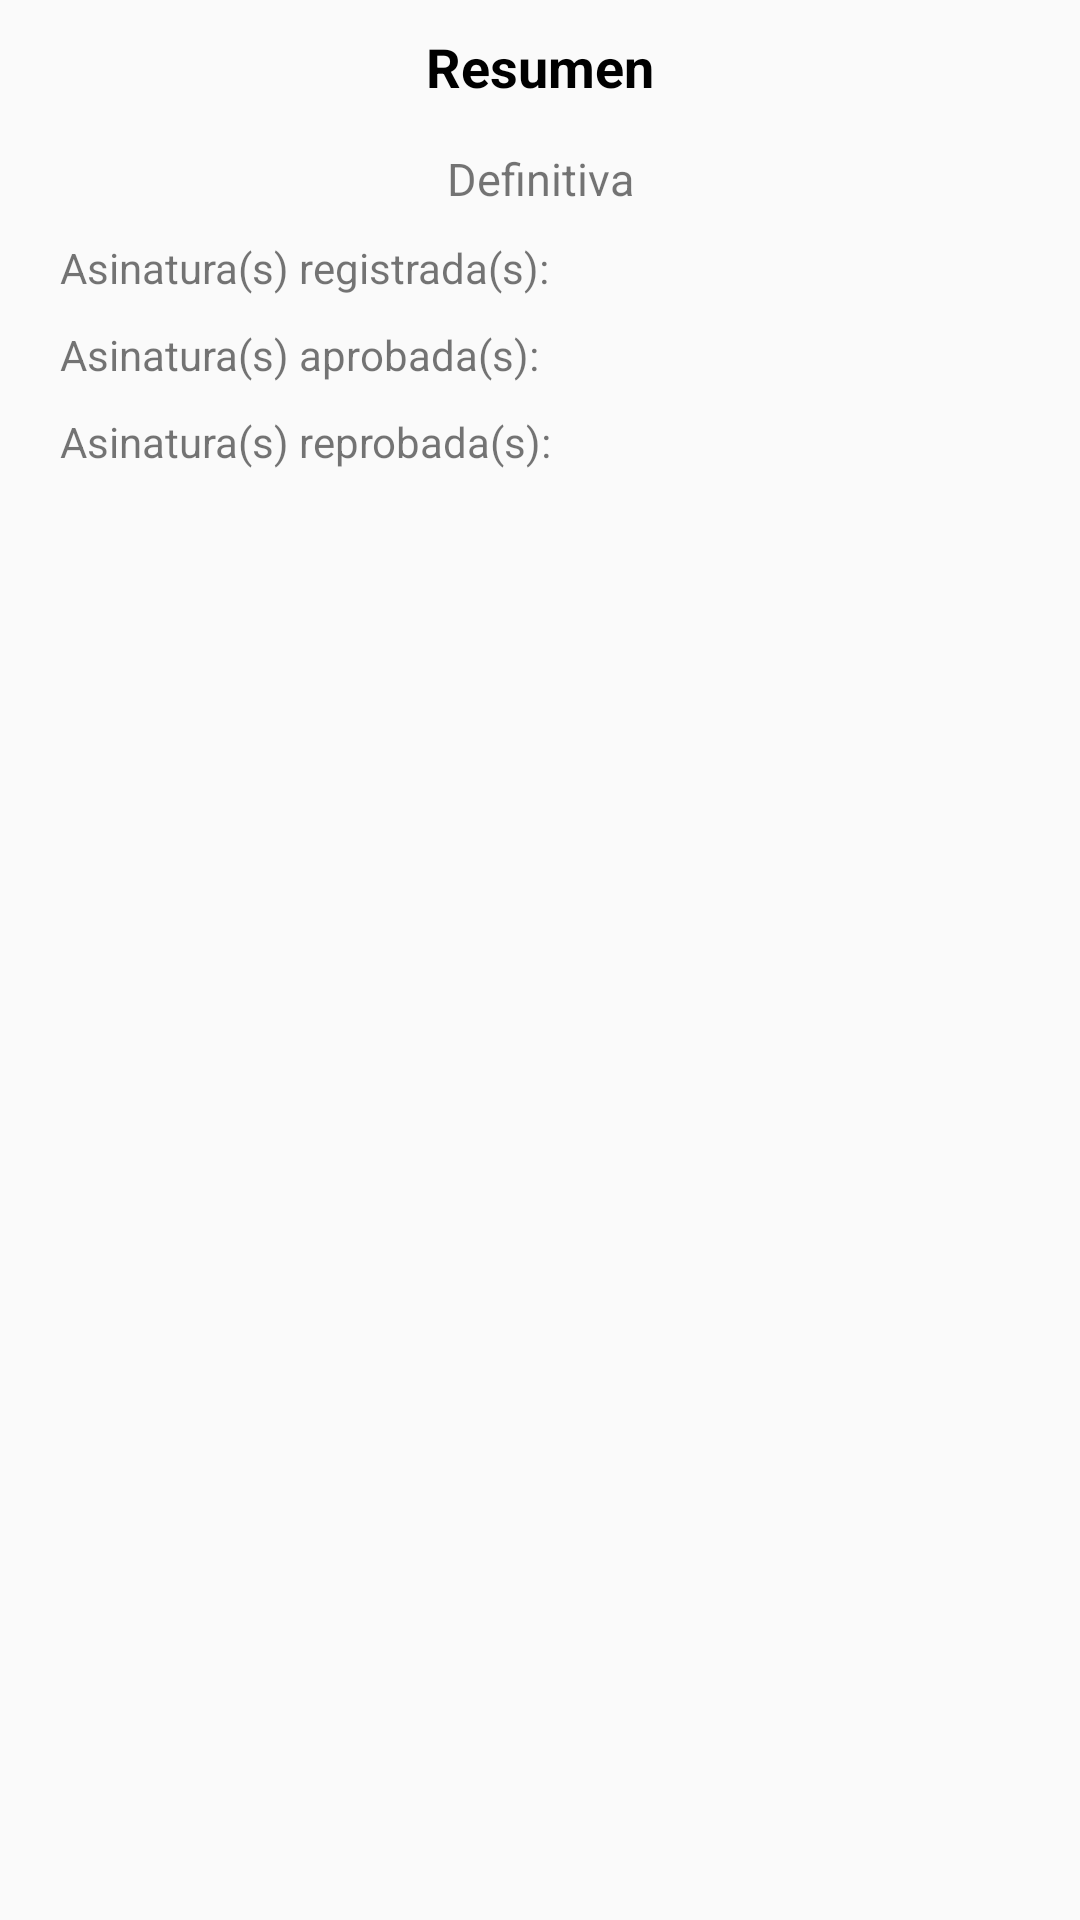

Reconstruct the res/layout file that produces this screen, plus the resources it refers to.
<!-- AndroidManifest.xml: application theme AppTheme -->
<!-- res/layout/fragment_summary.xml -->
<?xml version="1.0" encoding="utf-8"?>
<FrameLayout xmlns:android="http://schemas.android.com/apk/res/android"
    xmlns:tools="http://schemas.android.com/tools"
    android:layout_width="match_parent"
    android:layout_height="match_parent"
    tools:context=".view.ui.fragments.SummaryFragment">

        <LinearLayout
            android:layout_width="match_parent"
            android:layout_height="wrap_content"
            android:orientation="vertical"
            android:padding="10dp">
            <TextView
                android:layout_width="match_parent"
                android:layout_height="wrap_content"
                android:textSize="18sp"
                android:textAlignment="center"
                android:textStyle="bold"
                android:textColor="@android:color/black"
                android:text="Resumen">
            </TextView>
            <LinearLayout
                android:layout_width="match_parent"
                android:layout_height="wrap_content"
                android:orientation="vertical"
                android:padding="10dp">
                <TextView
                    android:id="@+id/definitive"
                    android:layout_width="match_parent"
                    android:layout_height="wrap_content"
                    android:textAlignment="center"
                    android:layout_marginTop="5dp"
                    android:layout_marginBottom="10dp"
                    android:textSize="15dp"
                    android:text="Definitiva">
                </TextView>
                <TextView
                    android:id="@+id/registered_subjects"
                    android:layout_width="match_parent"
                    android:layout_height="wrap_content"
                    android:layout_marginBottom="10dp"
                    android:text="Asinatura(s) registrada(s): ">
                </TextView>
                <TextView
                    android:id="@+id/approved_subjects"
                    android:layout_width="match_parent"
                    android:layout_height="wrap_content"
                    android:layout_marginBottom="10dp"
                    android:text="Asinatura(s) aprobada(s): ">
                </TextView>
                <TextView
                    android:id="@+id/failed_subjects"
                    android:layout_width="match_parent"
                    android:layout_height="wrap_content"
                    android:layout_marginBottom="10dp"
                    android:text="Asinatura(s) reprobada(s): ">
                </TextView>
            </LinearLayout>
        </LinearLayout>


    </FrameLayout>
<!-- resources referenced by this layout -->
<resources>
  <style name="AppTheme" parent="Theme.AppCompat.Light.NoActionBar">
          
          <item name="colorPrimary">@color/colorPrimary</item>
          <item name="colorPrimaryDark">@color/colorPrimaryDark</item>
          <item name="colorAccent">@color/colorAccent</item>
      </style>
  <!-- not gathered from this repository: default colours our renderer supplied (Android Studio template values) -->
  <color name="colorPrimary">#FF6200EE</color>
  <color name="colorPrimaryDark">#FF3700B3</color>
  <color name="colorAccent">#FF03DAC5</color>
</resources>
